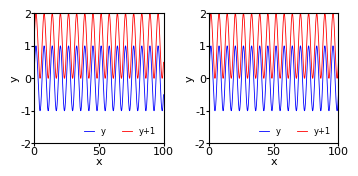
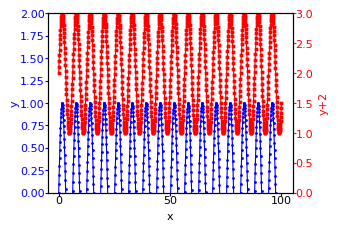
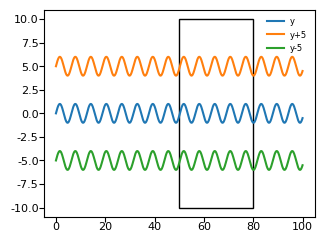

Write Python code to recreate these figures, in order.
from matplotlib import pyplot as plt
import numpy as np
import matplotlib.patches as patches

def subplot_adjust_params(x, y):
    plt.figure(figsize=(88.9 / 25.4, 88.9 / 25.4 / 2))  # 88.9mm for width
    plt.rcParams['font.family'] = 'Times New Roman'

    for i in range(2):
        plt.subplot(1, 2, i+1)
        plt.tick_params(labelsize=8, pad=0.01, length=2)
        plt.plot(x, y, linewidth=0.6, color='b', label='y')
        plt.plot(x, y+1, linewidth=0.6, color='r', label='y+1')
        plt.xlabel('x', fontsize=8, labelpad=0.01)
        plt.ylabel('y', fontsize=8, labelpad=0.01)
        plt.ylim([-2, 2])
        plt.xlim([0, 100])
        plt.xticks([0, 50, 100])
        plt.yticks([-2, -1, 0, 1, 2])
        plt.legend(fontsize=6, frameon=False, loc='lower right', handlelength=1.2, ncol=2)  # ,loc='upper left',
        # plt.legend(fontsize=6, frameon=False, loc='upper right', ncol=2)

    plt.tight_layout()
    plt.subplots_adjust(wspace=0.35, hspace=0.3, bottom=0.15, left=0.08, right=0.95)
    plt.savefig(r"./figures_subplot_adjust_params.svg")
    plt.show()

def plot_two_axis(x, y):
    plt.figure(figsize=(88.9 / 25.4, 88.9 / 25.4/1.5))
    plt.rcParams['font.family'] = 'Times New Roman'
    fig, ax1 = plt.subplots(1, 1, figsize=(88.9 / 25.4, 88.9 / 25.4 / 1.5))

    plt.rcParams['font.family'] = 'Times New Roman'
    plt.tick_params(labelsize=8, pad=0.01, length=2)
    ax1.tick_params(labelsize=8, pad=0.01, length=2)

    # Plot the first data on the left y-axis
    ax1.plot(x, y, 'o-', color='blue', label='y', linewidth=0.8, markersize=1)
    ax1.set_xlabel('x', fontsize=8)
    ax1.set_ylabel('y', color='blue', fontsize=8, labelpad=0.01)
    ax1.tick_params('y', colors='blue', pad=0.01, length=2)
    ax1.set_ylim([0, 2])
    ax1.set_xticks([0, 50, 100])

    # Create a secondary y-axis on the right side
    ax2 = ax1.twinx()
    plt.rcParams['font.family'] = 'Times New Roman'
    ax2.tick_params(labelsize=8, pad=0.01, length=2)
    ax2.plot(x, y+2, 'X-', color='red', label='cos(x)', linewidth=0.8, markersize=2)
    ax2.set_ylabel('y+2', color='red', fontsize=8)
    ax2.tick_params('y', colors='red')
    ax2.set_ylim([0, 3])
    plt.tight_layout()
    plt.subplots_adjust(wspace=0.35, hspace=0.3, bottom=0.15, left=0.15, right=0.85)
    plt.savefig("./figures_two_axis.svg")
    plt.show()

def plot_with_rectangle(x, y):
    plt.figure(figsize=(88.9 / 25.4, 88.9 / 25.4 / 1.3))
    plt.rcParams['font.family'] = 'Times New Roman'
    plt.tick_params(labelsize=8)

    ax = plt.subplot(1, 1, 1)
    plt.tick_params(labelsize=8, pad=0.1)
    plt.plot(x, y, label='y')
    plt.plot(x, y+5, label='y+5')
    plt.plot(x, y-5, label='y-5')
    # plot rectangle
    rectangle = patches.Rectangle((50, -10), 30, 20, edgecolor='black', facecolor='none')
    ax.add_patch(rectangle)
    plt.legend(fontsize=6, frameon=False)

    plt.savefig("./figures_with_rectangle.svg")
    plt.show()

if __name__ == '__main__':
    x = np.linspace(0, 100, 1000)
    y = np.sin(x)
    subplot_adjust_params(x, y)

    plot_two_axis(x, y)

    plot_with_rectangle(x, y)